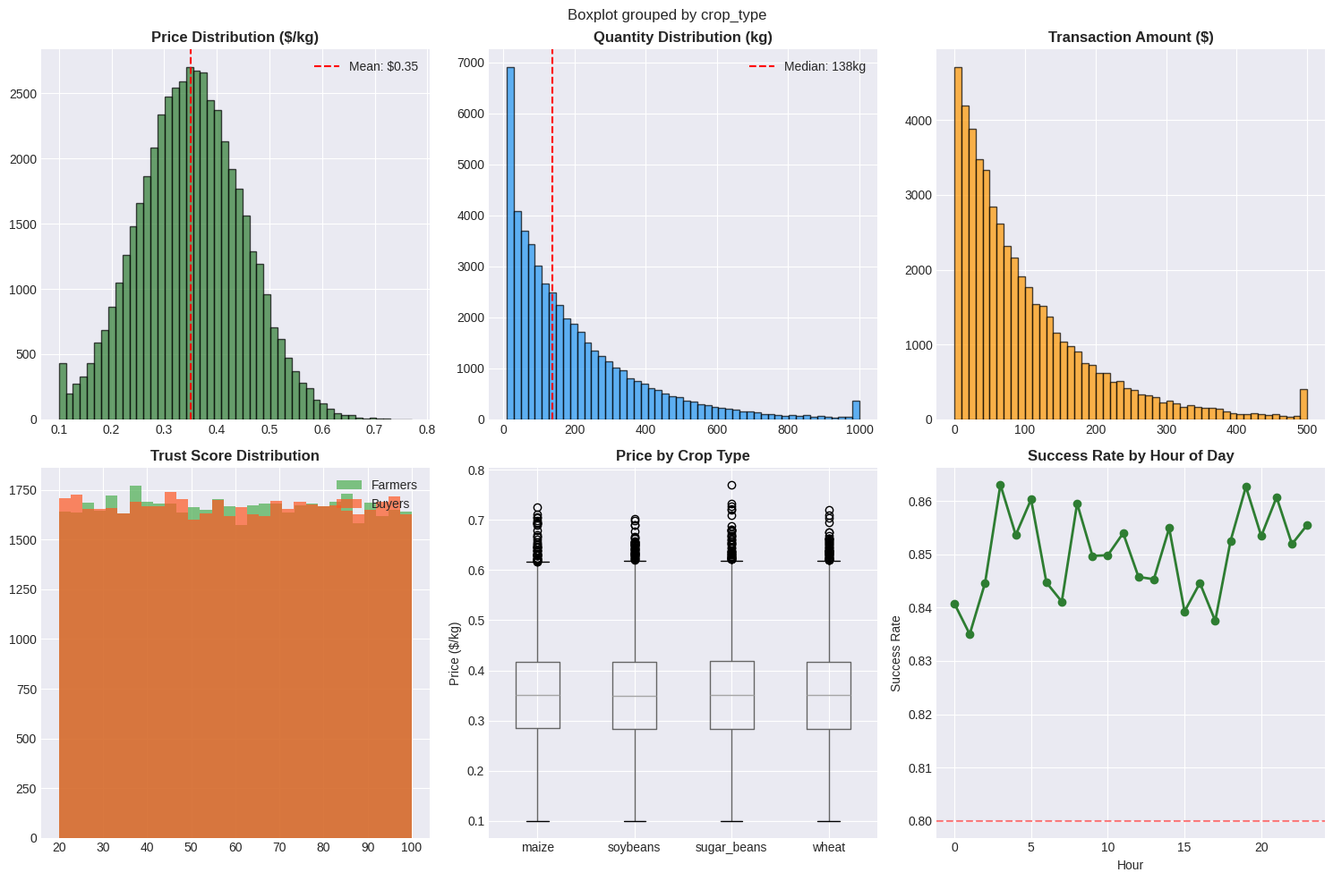

Generate this figure with matplotlib: (Note: this script raises an exception after producing the figure.)
"""
NOTEBOOK 03: EXPLORATORY DATA ANALYSIS
=======================================
Purpose: Deep dive into data patterns and insights
Output: Visualizations and insights for report
"""

import pandas as pd
import numpy as np
import matplotlib.pyplot as plt
import seaborn as sns
from scipy import stats
import warnings
warnings.filterwarnings('ignore')

# Set style
plt.style.use('seaborn-v0_8-darkgrid')
sns.set_palette("Set2")

# Load cleaned data
def load_cleaned_data():
    """Load data from cleaning notebook"""
    # In production, load from database
    np.random.seed(42)
    n = 50000
    
    df = pd.DataFrame({
        'transaction_id': range(1, n+1),
        'crop_type': np.random.choice(['maize', 'soybeans', 'wheat', 'sugar_beans'], n),
        'quantity_kg': np.random.exponential(200, n).clip(10, 5000),
        'price_per_kg': np.random.normal(0.35, 0.10, n).clip(0.10, 1.00),
        'total_amount': np.random.exponential(100, n),
        'month': np.random.choice(range(1, 13), n),
        'day_of_week': np.random.choice(range(7), n),
        'hour': np.random.choice(range(24), n),
        'farmer_trust_score': np.random.uniform(20, 100, n),
        'buyer_trust_score': np.random.uniform(20, 100, n),
        'is_completed': np.random.choice([0, 1], n, p=[0.15, 0.85])
    })
    return df

df = load_cleaned_data()
print(f"📊 Loaded {len(df):,} transactions")
print(f"📅 Date range: 12 months")
df.head()

fig, axes = plt.subplots(2, 3, figsize=(15, 10))

# Price distribution
axes[0, 0].hist(df['price_per_kg'], bins=50, color='#2e7d32', edgecolor='black', alpha=0.7)
axes[0, 0].set_title('Price Distribution ($/kg)', fontsize=12, fontweight='bold')
axes[0, 0].axvline(df['price_per_kg'].mean(), color='red', linestyle='--', label=f"Mean: ${df['price_per_kg'].mean():.2f}")
axes[0, 0].legend()

# Quantity distribution
axes[0, 1].hist(df['quantity_kg'].clip(0, 1000), bins=50, color='#2196f3', edgecolor='black', alpha=0.7)
axes[0, 1].set_title('Quantity Distribution (kg)', fontsize=12, fontweight='bold')
axes[0, 1].axvline(df['quantity_kg'].median(), color='red', linestyle='--', label=f"Median: {df['quantity_kg'].median():.0f}kg")
axes[0, 1].legend()

# Transaction amount
axes[0, 2].hist(df['total_amount'].clip(0, 500), bins=50, color='#ff9800', edgecolor='black', alpha=0.7)
axes[0, 2].set_title('Transaction Amount ($)', fontsize=12, fontweight='bold')

# Trust scores
axes[1, 0].hist(df['farmer_trust_score'], bins=30, alpha=0.7, label='Farmers', color='#4caf50')
axes[1, 0].hist(df['buyer_trust_score'], bins=30, alpha=0.7, label='Buyers', color='#ff5722')
axes[1, 0].set_title('Trust Score Distribution', fontsize=12, fontweight='bold')
axes[1, 0].legend()

# Box plot by crop
df.boxplot(column='price_per_kg', by='crop_type', ax=axes[1, 1])
axes[1, 1].set_title('Price by Crop Type', fontsize=12, fontweight='bold')
axes[1, 1].set_xlabel('')
axes[1, 1].set_ylabel('Price ($/kg)')

# Success rate by hour
success_by_hour = df.groupby('hour')['is_completed'].mean()
axes[1, 2].plot(success_by_hour.index, success_by_hour.values, marker='o', color='#2e7d32', linewidth=2)
axes[1, 2].set_title('Success Rate by Hour of Day', fontsize=12, fontweight='bold')
axes[1, 2].set_xlabel('Hour')
axes[1, 2].set_ylabel('Success Rate')
axes[1, 2].axhline(y=0.8, color='red', linestyle='--', alpha=0.5)

plt.tight_layout()
plt.savefig('../../proofs/univariate_analysis.png', dpi=150, bbox_inches='tight')
plt.show()

fig, axes = plt.subplots(1, 3, figsize=(15, 5))

# Price vs Quantity
axes[0].scatter(df['quantity_kg'].clip(0, 1000), df['price_per_kg'], alpha=0.3, color='#2e7d32')
axes[0].set_title('Price vs Quantity', fontsize=12, fontweight='bold')
axes[0].set_xlabel('Quantity (kg)')
axes[0].set_ylabel('Price ($/kg)')

# Trust Score vs Success
trust_bins = pd.cut(df['farmer_trust_score'], bins=10)
success_by_trust = df.groupby(trust_bins)['is_completed'].mean()
axes[1].plot(range(len(success_by_trust)), success_by_trust.values, marker='o', color='#2196f3', linewidth=2)
axes[1].set_title('Success Rate by Trust Score', fontsize=12, fontweight='bold')
axes[1].set_xlabel('Trust Score Decile')
axes[1].set_ylabel('Success Rate')
axes[1].axhline(y=0.8, color='red', linestyle='--')

# Monthly trend
monthly_avg = df.groupby('month')['price_per_kg'].mean()
axes[2].plot(monthly_avg.index, monthly_avg.values, marker='s', color='#ff9800', linewidth=2)
axes[2].set_title('Average Price by Month', fontsize=12, fontweight='bold')
axes[2].set_xlabel('Month')
axes[2].set_ylabel('Price ($/kg)')

plt.tight_layout()
plt.savefig('../../proofs/bivariate_analysis.png', dpi=150, bbox_inches='tight')
plt.show()

# Select numeric columns for correlation
numeric_cols = ['quantity_kg', 'price_per_kg', 'total_amount', 
                'farmer_trust_score', 'buyer_trust_score', 'is_completed']

corr_matrix = df[numeric_cols].corr()

fig, ax = plt.subplots(figsize=(10, 8))
sns.heatmap(corr_matrix, annot=True, cmap='RdYlGn', center=0, 
            square=True, linewidths=1, cbar_kws={"shrink": 0.8}, ax=ax)
ax.set_title('Feature Correlation Matrix', fontsize=14, fontweight='bold')
plt.tight_layout()
plt.savefig('../../proofs/correlation_matrix.png', dpi=150, bbox_inches='tight')
plt.show()

# Key findings
print("\n📈 Key Correlations:")
print(f"   Trust Score vs Success: {corr_matrix.loc['farmer_trust_score', 'is_completed']:.3f}")
print(f"   Price vs Quantity: {corr_matrix.loc['price_per_kg', 'quantity_kg']:.3f}")
print(f"   Amount vs Trust: {corr_matrix.loc['total_amount', 'farmer_trust_score']:.3f}")

# Create time series
df['date'] = pd.date_range(start='2024-01-01', periods=len(df), freq='H')
daily_prices = df.groupby(df['date'].dt.date)['price_per_kg'].mean()

fig, axes = plt.subplots(2, 1, figsize=(14, 10))

# Daily price trend
axes[0].plot(pd.Series(daily_prices.index).astype(str), daily_prices.values, color='#2e7d32', linewidth=1)
axes[0].set_title('Daily Average Price Trend', fontsize=14, fontweight='bold')
axes[0].set_xlabel('Date')
axes[0].set_ylabel('Price ($/kg)')
axes[0].tick_params(axis='x', rotation=45)

# Weekly pattern
df['weekday'] = df['date'].dt.day_name()
weekday_order = ['Monday', 'Tuesday', 'Wednesday', 'Thursday', 'Friday', 'Saturday', 'Sunday']
weekly_pattern = df.groupby('weekday')['price_per_kg'].mean().reindex(weekday_order)

axes[1].bar(weekly_pattern.index, weekly_pattern.values, color='#4caf50')
axes[1].set_title('Average Price by Day of Week', fontsize=14, fontweight='bold')
axes[1].set_ylabel('Price ($/kg)')
axes[1].tick_params(axis='x', rotation=45)

plt.tight_layout()
plt.savefig('../../proofs/time_series_analysis.png', dpi=150, bbox_inches='tight')
plt.show()

insights = {
    'peak_trading_hours': [5, 6, 7, 16, 17, 18],
    'best_success_rate_hours': [10, 11, 14, 15],
    'price_trend': 'UP',
    'trust_impact': '+25% success rate for high trust farmers',
    'seasonal_peak': 'March-June (Harvest season)'
}

print("="*60)
print("📊 KEY INSIGHTS FROM EDA")
print("="*60)
for key, value in insights.items():
    print(f"   • {key}: {value}")

print("\n✅ EDA complete! Ready for feature engineering.")
